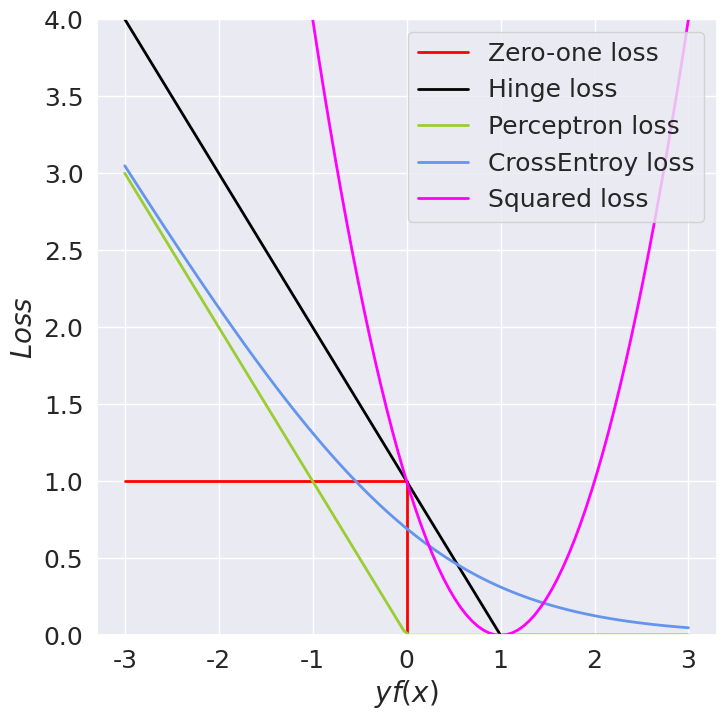

Recreate this plot in Python.
import numpy as np
import matplotlib.pyplot as plt

import matplotlib as mpl
import seaborn as sns
plt.close('all')
sns.set()
mpl.rcParams.update({'font.size': 20})
mpl.rc('xtick', labelsize=20) 
mpl.rc('ytick', labelsize=20) 
plt.rcParams['xtick.labelsize']=20
plt.rcParams['ytick.labelsize']=20

SMALL_SIZE = 18
MEDIUM_SIZE = 20
BIGGER_SIZE = 20
plt.rc('font', size=SMALL_SIZE)          # controls default text sizes
plt.rc('axes', titlesize=SMALL_SIZE)     # fontsize of the axes title
plt.rc('axes', labelsize=MEDIUM_SIZE)    # fontsize of the x and y labels
plt.rc('xtick', labelsize=SMALL_SIZE)    # fontsize of the tick labels
plt.rc('ytick', labelsize=SMALL_SIZE)    # fontsize of the tick labels
plt.rc('legend', fontsize=SMALL_SIZE)    # legend fontsize
plt.rc('figure', titlesize=BIGGER_SIZE)  # fontsize of the figure title



xmin, xmax = -3, 3
xx = np.linspace(xmin, xmax, 100)
lw = 2
plt.figure(figsize=(8, 8))
plt.plot([xmin, 0, 0, xmax], [1, 1, 0, 0], color='red', lw=lw,
         label="Zero-one loss")
plt.plot(xx, np.where(xx < 1, 1 - xx, 0), color='black', lw=lw,
         label="Hinge loss")
plt.plot(xx, -np.minimum(xx, 0), color='yellowgreen', lw=lw,
         label="Perceptron loss")
plt.plot(xx, np.log(1 + np.exp(-xx)), color='cornflowerblue', lw=lw,
         label="CrossEntroy loss")
plt.plot(xx, np.square(1 - xx), color='magenta', lw=lw,
         label="Squared loss")
plt.ylim((0, 4))
plt.legend(loc="upper right")
plt.xlabel(r"$yf(x)$")
plt.ylabel("$Loss$")
plt.show()